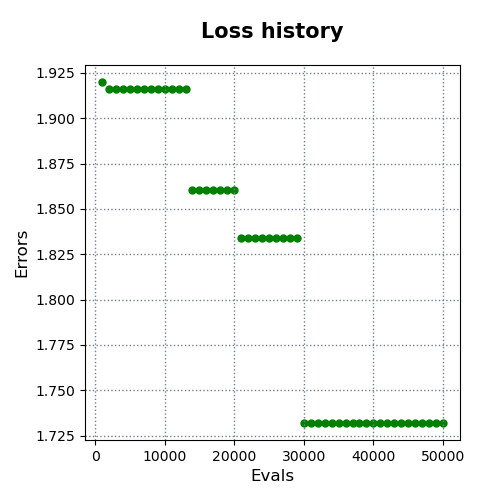

Data behind this chart, as committed beside it:
evals, errors
1000, 1.92
2000, 1.916
3000, 1.916
4000, 1.916
5000, 1.916
6000, 1.916
7000, 1.916
8000, 1.916
9000, 1.916
10000, 1.916
11000, 1.916
12000, 1.916
13000, 1.916
14000, 1.86
15000, 1.86
16000, 1.86
17000, 1.86
18000, 1.86
19000, 1.86
20000, 1.86
21000, 1.834
22000, 1.834
23000, 1.834
24000, 1.834
25000, 1.834
26000, 1.834
27000, 1.834
28000, 1.834
29000, 1.834
30000, 1.732
31000, 1.732
32000, 1.732
33000, 1.732
34000, 1.732
35000, 1.732
36000, 1.732
37000, 1.732
38000, 1.732
39000, 1.732
40000, 1.732
41000, 1.732
42000, 1.732
43000, 1.732
44000, 1.732
45000, 1.732
46000, 1.732
47000, 1.732
48000, 1.732
49000, 1.732
50000, 1.732
